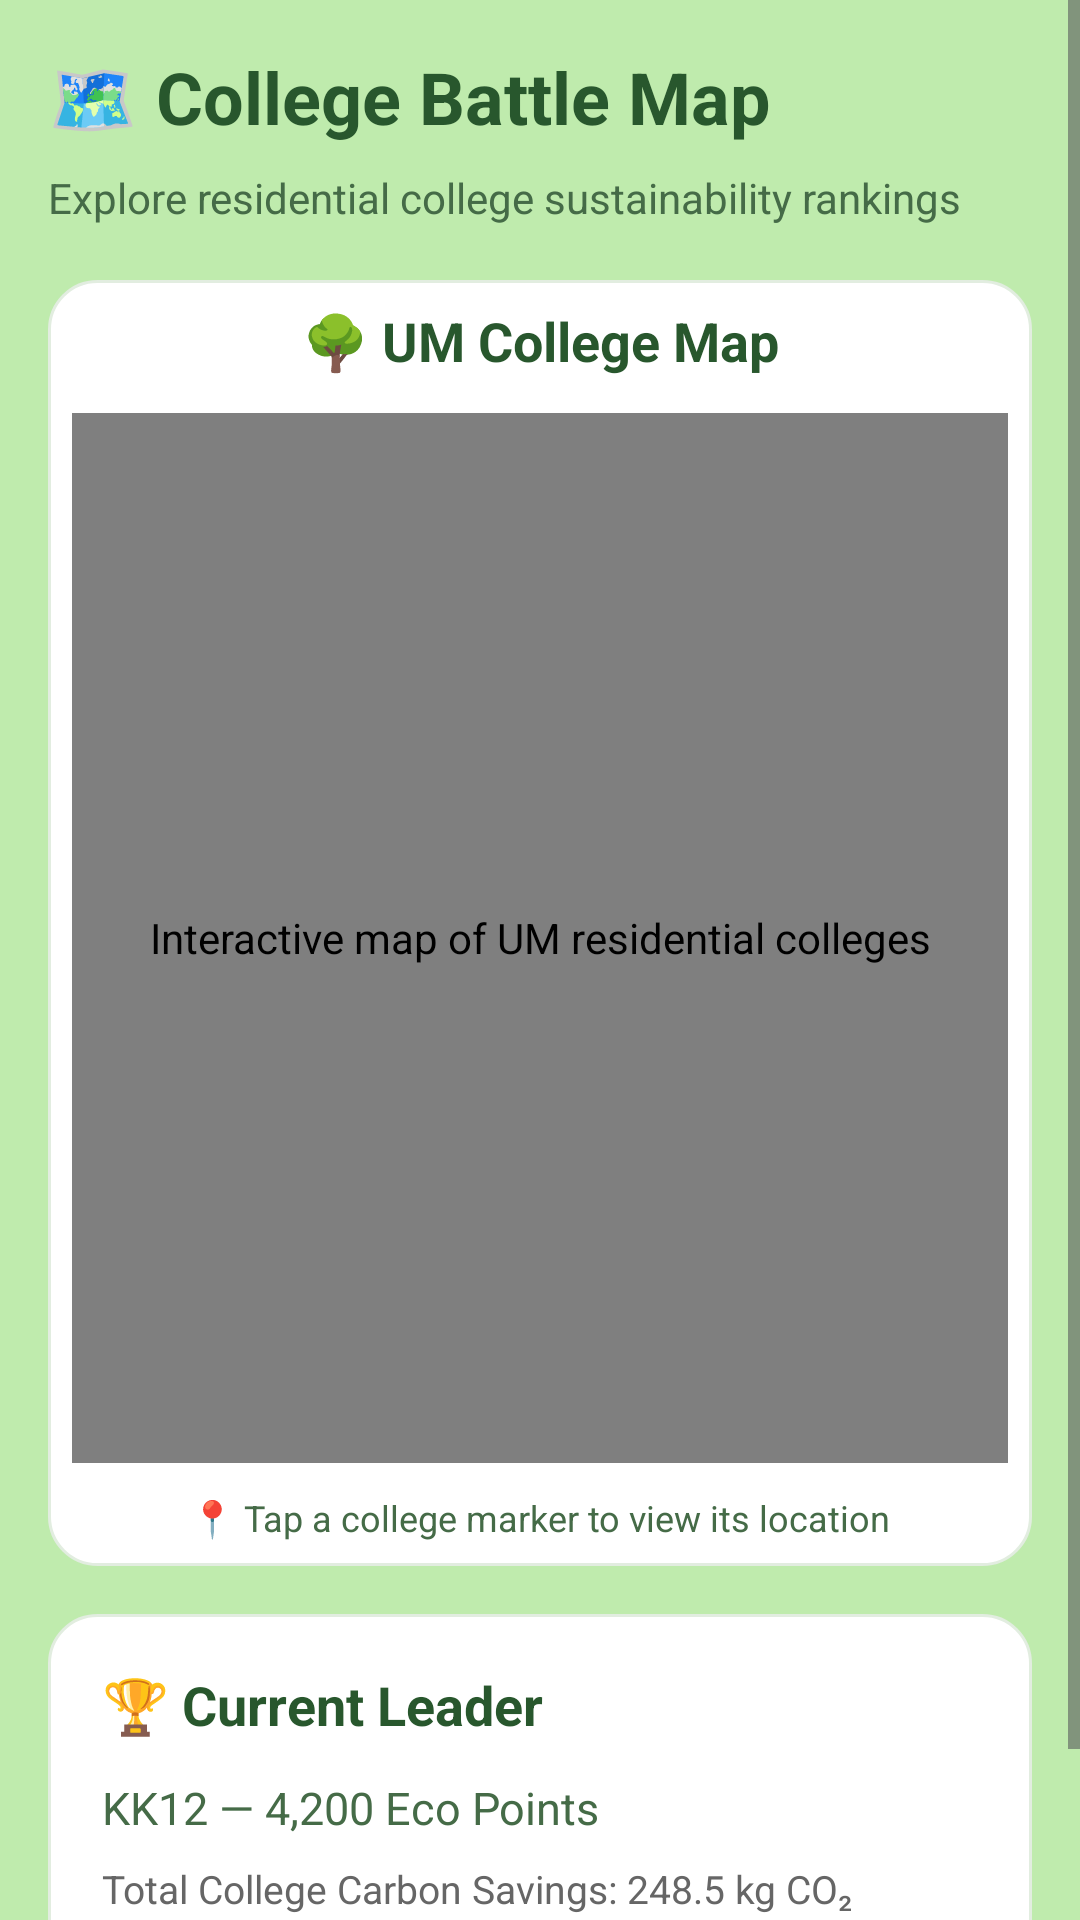

Produce the Android XML layout that renders to this screen, including the resource entries it uses.
<!-- AndroidManifest.xml: application theme Theme.UMEcoverse -->
<!-- res/layout/activity_college_map.xml -->
<?xml version="1.0" encoding="utf-8"?>
<ScrollView xmlns:android="http://schemas.android.com/apk/res/android"
    android:layout_width="match_parent"
    android:layout_height="match_parent"
    android:background="#BFEBAD"
    android:fillViewport="true">

    <LinearLayout
        android:layout_width="match_parent"
        android:layout_height="wrap_content"
        android:orientation="vertical"
        android:padding="16dp">

        
        <TextView
            android:layout_width="match_parent"
            android:layout_height="wrap_content"
            android:text="🗺️ College Battle Map"
            android:textColor="#28572D"
            android:textStyle="bold"
            android:textSize="24sp"
            android:layout_marginBottom="8dp" />

        <TextView
            android:layout_width="match_parent"
            android:layout_height="wrap_content"
            android:text="Explore residential college sustainability rankings"
            android:textColor="#456B47"
            android:textSize="14sp"
            android:layout_marginBottom="18dp" />

        
        <LinearLayout
            android:layout_width="match_parent"
            android:layout_height="wrap_content"
            android:orientation="vertical"
            android:background="@drawable/eco_card"
            android:padding="8dp">

            <TextView
                android:layout_width="match_parent"
                android:layout_height="wrap_content"
                android:text="🌳 UM College Map"
                android:textColor="#28572D"
                android:textStyle="bold"
                android:textSize="18sp"
                android:layout_marginBottom="12dp"
                android:gravity="center" />

            <org.osmdroid.views.MapView
                android:id="@+id/collegeMapView"
                android:layout_width="match_parent"
                android:layout_height="350dp"
                android:contentDescription="Interactive map of UM residential colleges" />

            <TextView
                android:layout_width="match_parent"
                android:layout_height="wrap_content"
                android:text="📍 Tap a college marker to view its location"
                android:textColor="#456B47"
                android:textSize="12sp"
                android:gravity="center"
                android:layout_marginTop="10dp" />

        </LinearLayout>

        
        <LinearLayout
            android:layout_width="match_parent"
            android:layout_height="wrap_content"
            android:orientation="vertical"
            android:background="@drawable/eco_card"
            android:padding="18dp"
            android:layout_marginTop="16dp">

            <TextView
                android:layout_width="match_parent"
                android:layout_height="wrap_content"
                android:text="🏆 Current Leader"
                android:textStyle="bold"
                android:textColor="#28572D"
                android:textSize="18sp" />

            <TextView
                android:layout_width="match_parent"
                android:layout_height="wrap_content"
                android:text="KK12 — 4,200 Eco Points"
                android:textColor="#456B47"
                android:textSize="15sp"
                android:layout_marginTop="12dp" />

            <TextView
                android:layout_width="match_parent"
                android:layout_height="wrap_content"
                android:text="Total College Carbon Savings: 248.5 kg CO₂"
                android:textColor="#666666"
                android:textSize="13sp"
                android:layout_marginTop="8dp" />

            <TextView
                android:layout_width="match_parent"
                android:layout_height="wrap_content"
                android:text="Demo data — live rankings will be integrated later."
                android:textColor="#777777"
                android:textSize="12sp"
                android:layout_marginTop="14dp" />

        </LinearLayout>

    </LinearLayout>
</ScrollView>
<!-- resources referenced by this layout -->
<resources>
  <!-- drawable eco_card (drawable) -->
  <shape xmlns:android="http://schemas.android.com/apk/res/android"
      android:shape="rectangle">
  
      <solid android:color="#FFFFFF" />
  
      <corners android:radius="16dp" />
  
      <stroke
          android:width="1dp"
          android:color="#E2EDE0" />
  
  </shape>
  <style name="Theme.UMEcoverse" parent="Base.Theme.UMEcoverse" />
  <style name="Base.Theme.UMEcoverse" parent="Theme.Material3.DayNight.NoActionBar">
          
          
      </style>
</resources>
